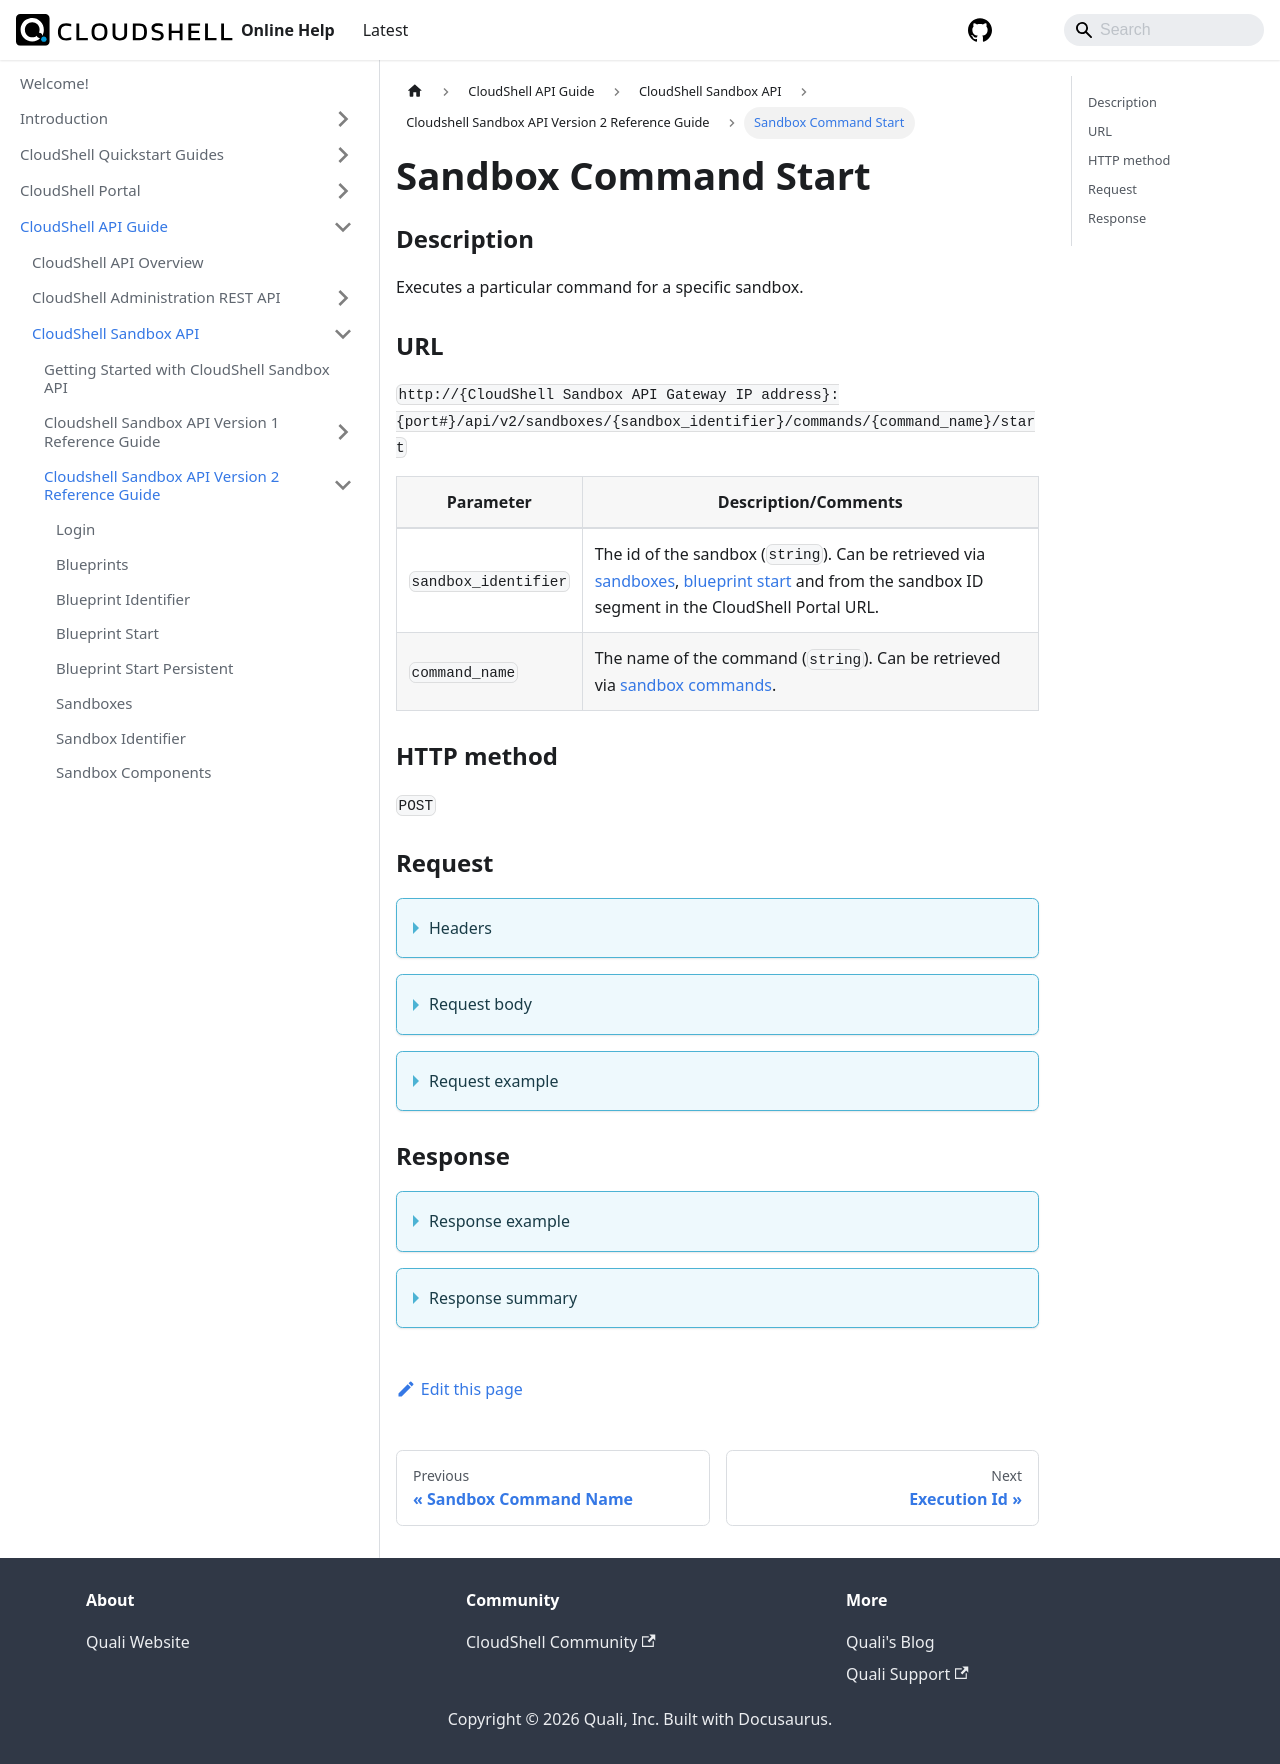

repository: QualiSystems/cloudshell-help · page: api-guide/cs-sandbox-api/cs-sandbox-api-version-2-reference-guide/sandbox-command-start.html · generator: docusaurus

---
sidebar_position: 19
---

# Sandbox Command Start

### Description

Executes a particular command for a specific sandbox.

### URL

`http://{CloudShell Sandbox API Gateway IP address}:{port#}/api/v2/sandboxes/{sandbox_identifier}/commands/{command_name}/start`

| Parameter | Description/Comments |
| --- | --- |
| `sandbox_identifier` | The id of the sandbox (`string`). Can be retrieved via [sandboxes](./sandboxes.md), [blueprint start](./blueprint-start.md) and from the sandbox ID segment in the CloudShell Portal URL. |
| `command_name` | The name of the command (`string`). Can be retrieved via [sandbox  commands](./sandbox-commands.md). |

### HTTP method

`POST`

### Request

<details>
<summary>Headers</summary>

Example header format for the `sandbox command start` method:

`Authorization: Basic <authorization token returned from the login method>`

`Content-Type: application/json`

</details>

<details>
<summary>Request body</summary>

The input parameters of the command in JSON format. The elements of the `sandbox command start` method include.

| Parameter | Description/Comments |
| --- | --- |
| `params` | Any input parameters required for running the command must be included in the request. If you do not specify the input parameters, you will get the following error message: "No values were provided for the following mandatory inputs: \{Parameter name}". `(Array)` |
| `printOutput` | Whether or not the command output is displayed in the console or command line. `(bool)` |
</details>

<details>
<summary>Request example</summary>

```javascript
{
   "params":[
      {
         "name":"string",
         "value":"string"
      }
   ]
}
```
</details>

### Response

<details>
<summary>Response example</summary>

The `sandbox command start` method returns details about a specific execution of the sandbox command. The response includes the command's execution ID and the actions that can be performed on the execution.

```javascript
{
   "executionId":"1DEB29BF-22B0-4CF6-B7BE-02173520EB81",
   "supports_cancellation":true,
   "_links":{
      "self":{
         "href":"/execution/1DEB29BF-22B0-4CF6-B7BE-02173520EB81",
         "method":"GET"
      },
      "stop":{
         "href":"/executions/1DEB29BF-22B0-4CF6-B7BE-02173520EB81",
         "method":"DELETE"
      }
   }
}
```
</details>

<details>
<summary>Response summary</summary>

The response output properties of the `sandbox command start` method are described in the following table.

| Property | Sub Property | Description/Comments |
| --- | --- | --- |
| `executionId` |   | The ID of the execution. `(string)` |
| `supports_cancellation` |   | Whether or not stopping the execution before it is completed is supported. `(bool)` |
| `_links` |   | The actions that can be performed on the execution: |
|   | `self` | Provides a link to get the execution's details via a `GET` request. |
|   | `stop` | Provides a link to end the execution via a `DELETE` request. |

</details>
